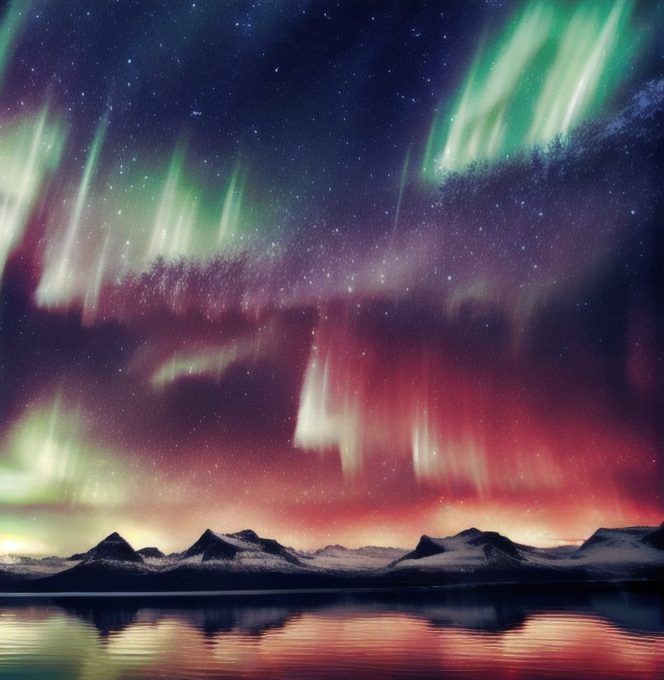
Generation parameters embedded in this image by AUTOMATIC1111 Stable Diffusion web UI or a fork of it (Forge, ...) (PNG 'parameters' text chunk):
auroral,reflection, scenery, sky, star \(sky\), no humans, mountain, starry sky, outdoors, night, night sky, water, lake  <lora:grad_auroral:1>
Negative prompt:  badhandv4, EasyNegative
Steps: 22, Sampler: Euler, CFG scale: 7.5, Seed: 2302188645, Size: 664x680, Model hash: 375c93da4b, Model: humanRealistic_realisticV4, Lora hashes: "grad_auroral: 7ef449329689", TI hashes: "badhandv4: 5e40d722fc3d, EasyNegative: c74b4e810b03", Version: v1.5.1
Template: auroral,reflection, scenery, sky, star \(sky\), no humans, mountain, starry sky, outdoors, night, night sky, water, lake  <lora:grad_auroral:1>
Negative Template:  badhandv4, EasyNegative
Template: auroral,reflection, scenery, sky, star \(sky\), no humans, mountain, starry sky, outdoors, night, night sky, water, lake  <lora:grad_auroral:1>
Negative Template:  badhandv4, EasyNegative